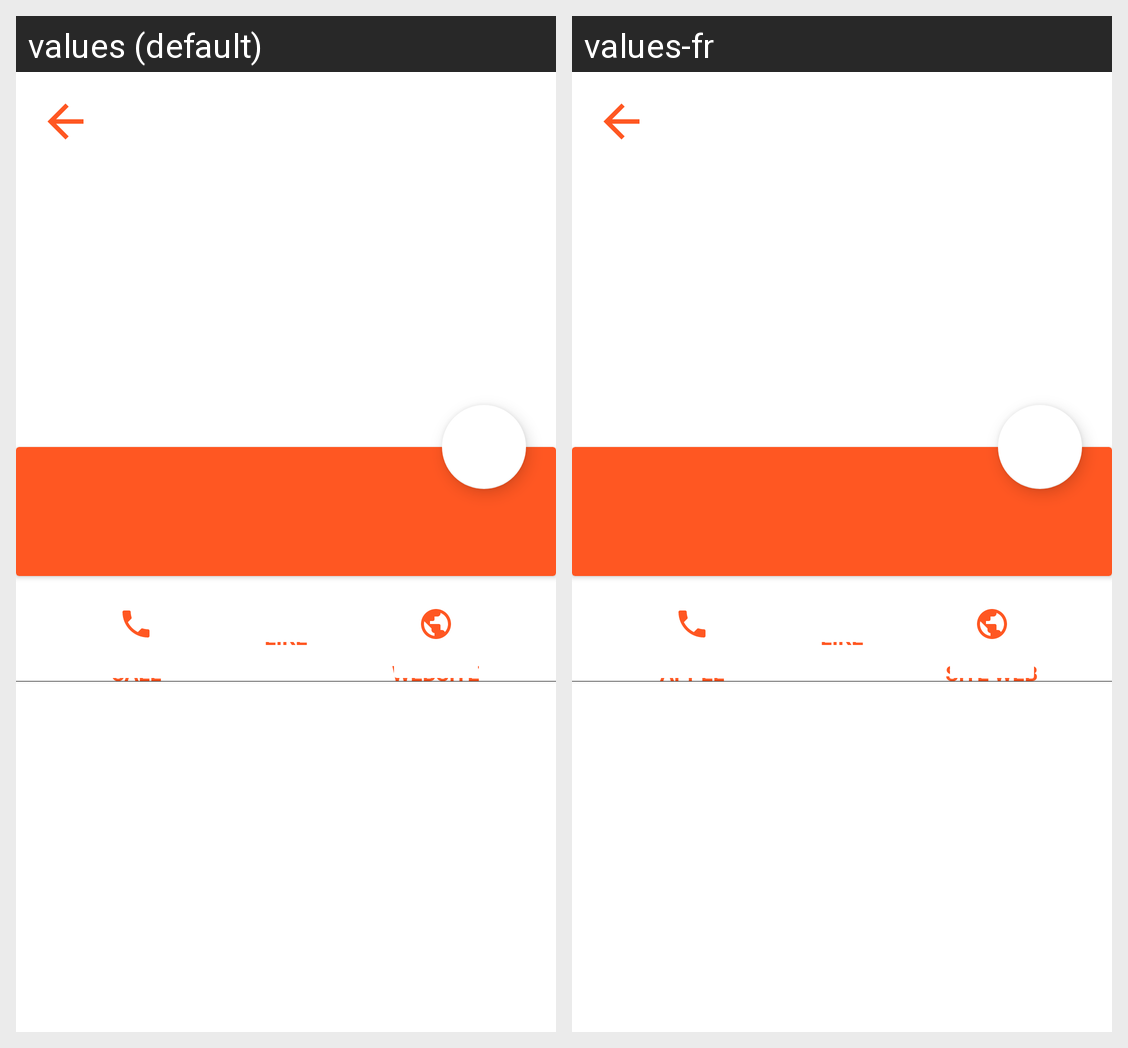

The same Android screen rendered under two of its app's locales, left to right. List the strings drawn on it with the default value and each locale's translation.
Android screen res/layout/activity_restaurant_details.xml rendered under 2 locales, left to right: values (default), values-fr. Device: Nexus 5 (rendered at 1080×1920; each locale shown at half size, 540×960, under a caption strip naming it); theme Theme.Go4Lunch.
Strings drawn on this screen, with the default value and each locale's value (text and hints the layout hard-codes, and strings that could not be matched under every locale, appear in the picture but are not listed):

restaurant_profil_button_2
  values: LIKE
  values-fr: LIKE

restaurant_profil_button_1
  values: CALL
  values-fr: APPEL

restaurant_profil_button_3
  values: WEBSITE
  values-fr: SITE WEB
